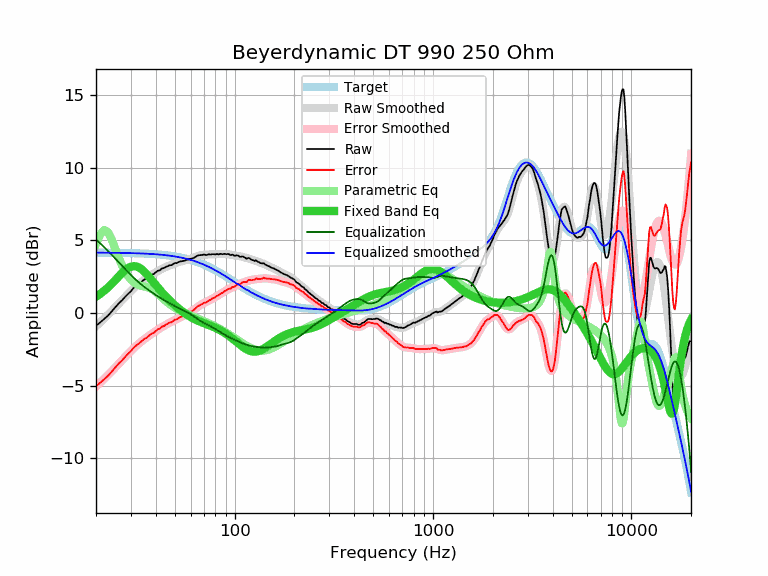

Data behind this chart, as committed beside it:
frequency, raw, error, smoothed, error_smoothed, equalization, parametric_eq, equalized_raw, equalized_smoothed, target
20, -0.88, -5.03, -0.91, -5.07, 5.07, 1.12, 4.19, 4.16, 4.16
21, -0.65, -4.80, -0.64, -4.80, 4.80, 1.32, 4.15, 4.15, 4.15
22, -0.41, -4.56, -0.38, -4.53, 4.53, 1.53, 4.12, 4.15, 4.15
23, -0.18, -4.33, -0.12, -4.27, 4.27, 1.76, 4.09, 4.15, 4.15
24, 0.11, -4.03, 0.14, -4.01, 4.01, 2.01, 4.12, 4.15, 4.15
25, 0.39, -3.75, 0.39, -3.76, 3.76, 2.26, 4.15, 4.14, 4.14
26, 0.65, -3.49, 0.63, -3.51, 3.51, 2.51, 4.16, 4.14, 4.14
27, 0.86, -3.27, 0.87, -3.27, 3.27, 2.74, 4.13, 4.14, 4.14
28, 1.10, -3.03, 1.10, -3.04, 3.04, 2.94, 4.14, 4.13, 4.13
29, 1.31, -2.82, 1.31, -2.82, 2.82, 3.09, 4.13, 4.13, 4.13
30, 1.50, -2.62, 1.51, -2.61, 2.61, 3.19, 4.11, 4.12, 4.12
31, 1.74, -2.38, 1.70, -2.42, 2.42, 3.23, 4.16, 4.12, 4.12
32, 1.88, -2.23, 1.87, -2.24, 2.24, 3.21, 4.13, 4.11, 4.11
33, 2.02, -2.08, 2.02, -2.08, 2.08, 3.13, 4.11, 4.11, 4.11
34, 2.16, -1.94, 2.16, -1.94, 1.94, 3.01, 4.10, 4.10, 4.10
35, 2.30, -1.79, 2.29, -1.80, 1.80, 2.85, 4.11, 4.09, 4.09
36, 2.37, -1.71, 2.41, -1.68, 1.68, 2.68, 4.05, 4.08, 4.08
37, 2.51, -1.56, 2.51, -1.56, 1.56, 2.49, 4.07, 4.08, 4.08
38, 2.63, -1.43, 2.62, -1.45, 1.45, 2.30, 4.08, 4.07, 4.07
39, 2.67, -1.38, 2.71, -1.34, 1.34, 2.11, 4.02, 4.06, 4.06
40, 2.80, -1.24, 2.80, -1.24, 1.24, 1.93, 4.05, 4.05, 4.05
41, 2.91, -1.12, 2.89, -1.15, 1.15, 1.75, 4.06, 4.03, 4.03
42, 2.94, -1.08, 2.97, -1.05, 1.05, 1.59, 4.00, 4.02, 4.02
43, 3.07, -0.94, 3.04, -0.97, 0.97, 1.43, 4.04, 4.01, 4.01
44, 3.09, -0.90, 3.11, -0.89, 0.89, 1.27, 3.98, 3.99, 3.99
45, 3.18, -0.80, 3.17, -0.81, 0.81, 1.13, 3.99, 3.98, 3.98
46, 3.22, -0.74, 3.23, -0.74, 0.74, 1.00, 3.96, 3.96, 3.96
47, 3.29, -0.66, 3.28, -0.67, 0.67, 0.87, 3.96, 3.95, 3.95
48, 3.29, -0.64, 3.33, -0.60, 0.60, 0.75, 3.90, 3.93, 3.93
49, 3.37, -0.54, 3.37, -0.54, 0.54, 0.63, 3.91, 3.91, 3.91
50, 3.44, -0.45, 3.42, -0.48, 0.48, 0.53, 3.92, 3.89, 3.89
51, 3.43, -0.44, 3.46, -0.42, 0.42, 0.42, 3.85, 3.87, 3.87
52, 3.50, -0.35, 3.49, -0.36, 0.36, 0.33, 3.86, 3.85, 3.85
53, 3.54, -0.29, 3.53, -0.31, 0.31, 0.23, 3.85, 3.83, 3.83
54, 3.56, -0.25, 3.56, -0.25, 0.25, 0.15, 3.81, 3.81, 3.81
55, 3.58, -0.20, 3.59, -0.20, 0.20, 0.07, 3.78, 3.79, 3.79
56, 3.60, -0.16, 3.62, -0.15, 0.15, -0.01, 3.75, 3.76, 3.76
57, 3.65, -0.08, 3.64, -0.09, 0.09, -0.09, 3.75, 3.74, 3.74
58, 3.67, -0.04, 3.67, -0.04, 0.04, -0.15, 3.71, 3.71, 3.71
59, 3.71, 0.03, 3.70, 0.02, -0.02, -0.22, 3.69, 3.68, 3.68
60, 3.73, 0.08, 3.74, 0.08, -0.08, -0.28, 3.65, 3.66, 3.66
61, 3.75, 0.13, 3.77, 0.15, -0.15, -0.33, 3.60, 3.63, 3.63
62, 3.78, 0.19, 3.81, 0.22, -0.22, -0.39, 3.57, 3.60, 3.60
63, 3.84, 0.28, 3.85, 0.29, -0.29, -0.43, 3.56, 3.57, 3.57
64, 3.90, 0.37, 3.89, 0.35, -0.35, -0.48, 3.55, 3.53, 3.53
65, 3.95, 0.45, 3.92, 0.42, -0.42, -0.52, 3.53, 3.50, 3.50
66, 3.97, 0.50, 3.95, 0.48, -0.48, -0.56, 3.49, 3.47, 3.47
67, 3.98, 0.55, 3.98, 0.54, -0.54, -0.60, 3.44, 3.44, 3.44
68, 3.99, 0.59, 3.99, 0.59, -0.59, -0.64, 3.40, 3.40, 3.40
69, 4.00, 0.64, 4.01, 0.64, -0.64, -0.67, 3.36, 3.37, 3.37
70, 4.04, 0.71, 4.01, 0.68, -0.68, -0.70, 3.36, 3.33, 3.33
71, 4.00, 0.71, 4.02, 0.73, -0.73, -0.73, 3.28, 3.29, 3.29
72, 3.99, 0.74, 4.02, 0.77, -0.77, -0.77, 3.23, 3.26, 3.26
73, 4.01, 0.79, 4.02, 0.81, -0.81, -0.80, 3.21, 3.22, 3.22
74, 4.04, 0.86, 4.03, 0.85, -0.85, -0.83, 3.19, 3.18, 3.18
75, 4.03, 0.89, 4.03, 0.89, -0.89, -0.86, 3.14, 3.14, 3.14
76, 4.02, 0.92, 4.04, 0.93, -0.93, -0.89, 3.09, 3.10, 3.10
77, 4.05, 0.99, 4.04, 0.98, -0.98, -0.92, 3.08, 3.06, 3.06
78, 4.05, 1.03, 4.04, 1.02, -1.02, -0.95, 3.03, 3.02, 3.02
79, 4.04, 1.06, 4.05, 1.06, -1.06, -0.99, 2.98, 2.98, 2.98
... 553 more rows
